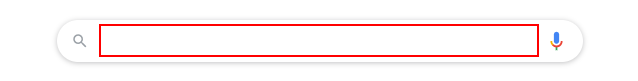
Task: Current time in Bucharest
Workflow: Sequence

Step 1: type "Get Time in Bucharest" into the text box

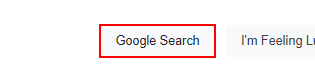
Step 2: click on the text box

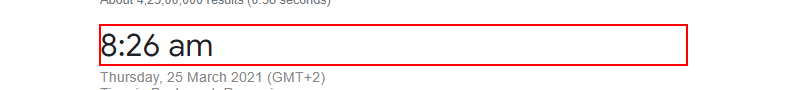
Step 3: get-text from the element

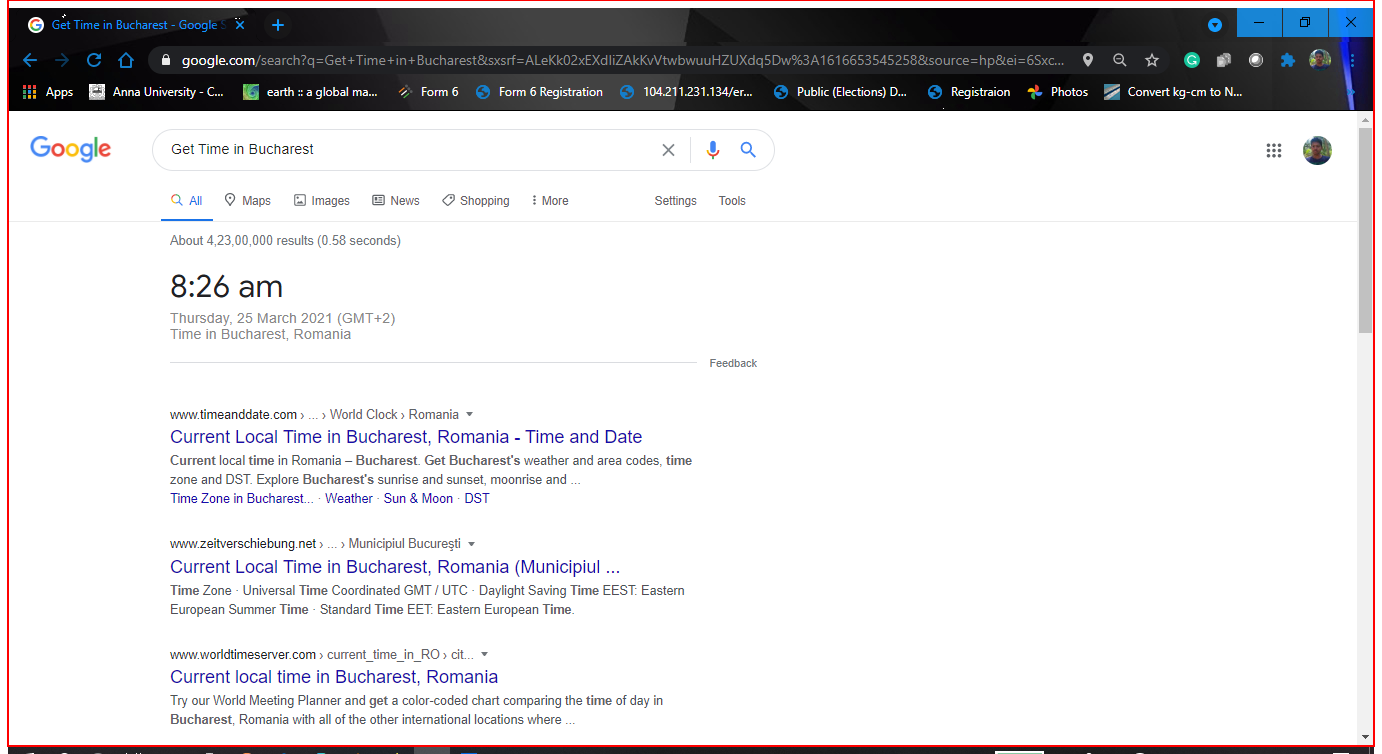
Step 4: Close Application 'Intermediate D3D Window' on the element in window 'Get Time in Bucharest - Google Search - Google Chrome' (chrome.exe)